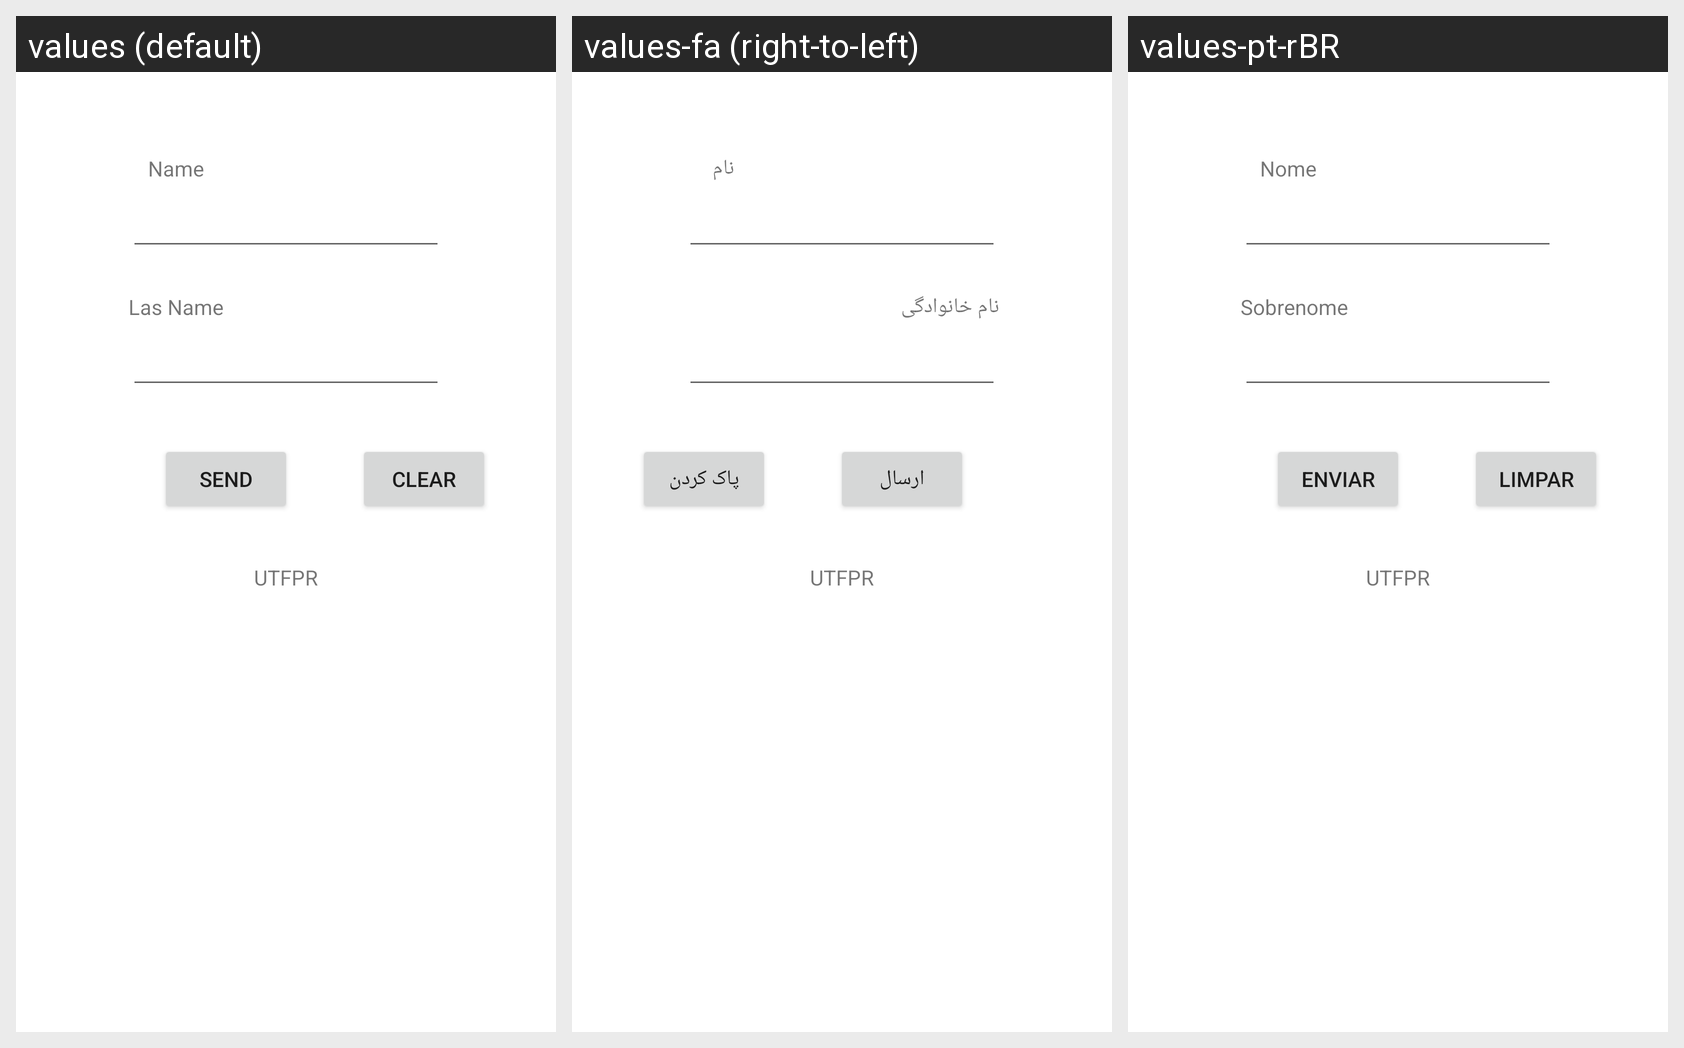

Locale-by-locale string values for the Android screen shown in this grid:
Android screen res/layout/activity_main.xml rendered under 3 locales, left to right: values (default), values-fa (right-to-left), values-pt-rBR. Device: Nexus 5 (rendered at 1080×1920; each locale shown at half size, 540×960, under a caption strip naming it); theme Theme.Iternacionalizacao.
Strings drawn on this screen, with the default value and each locale's value (text and hints the layout hard-codes, and strings that could not be matched under every locale, appear in the picture but are not listed):

nome
  values: Name
  values-fa: نام
  values-pt-rBR: Nome

sobrenome
  values: Las Name
  values-fa: نام خانوادگی
  values-pt-rBR: Sobrenome

enviar
  values: Send
  values-fa: ارسال
  values-pt-rBR: Enviar

limpar
  values: Clear
  values-fa: پاک کردن
  values-pt-rBR: Limpar

utfpr
  values: UTFPR
  values-fa: UTFPR  [not translated; the default value is used]
  values-pt-rBR: UTFPR  [not translated; the default value is used]
